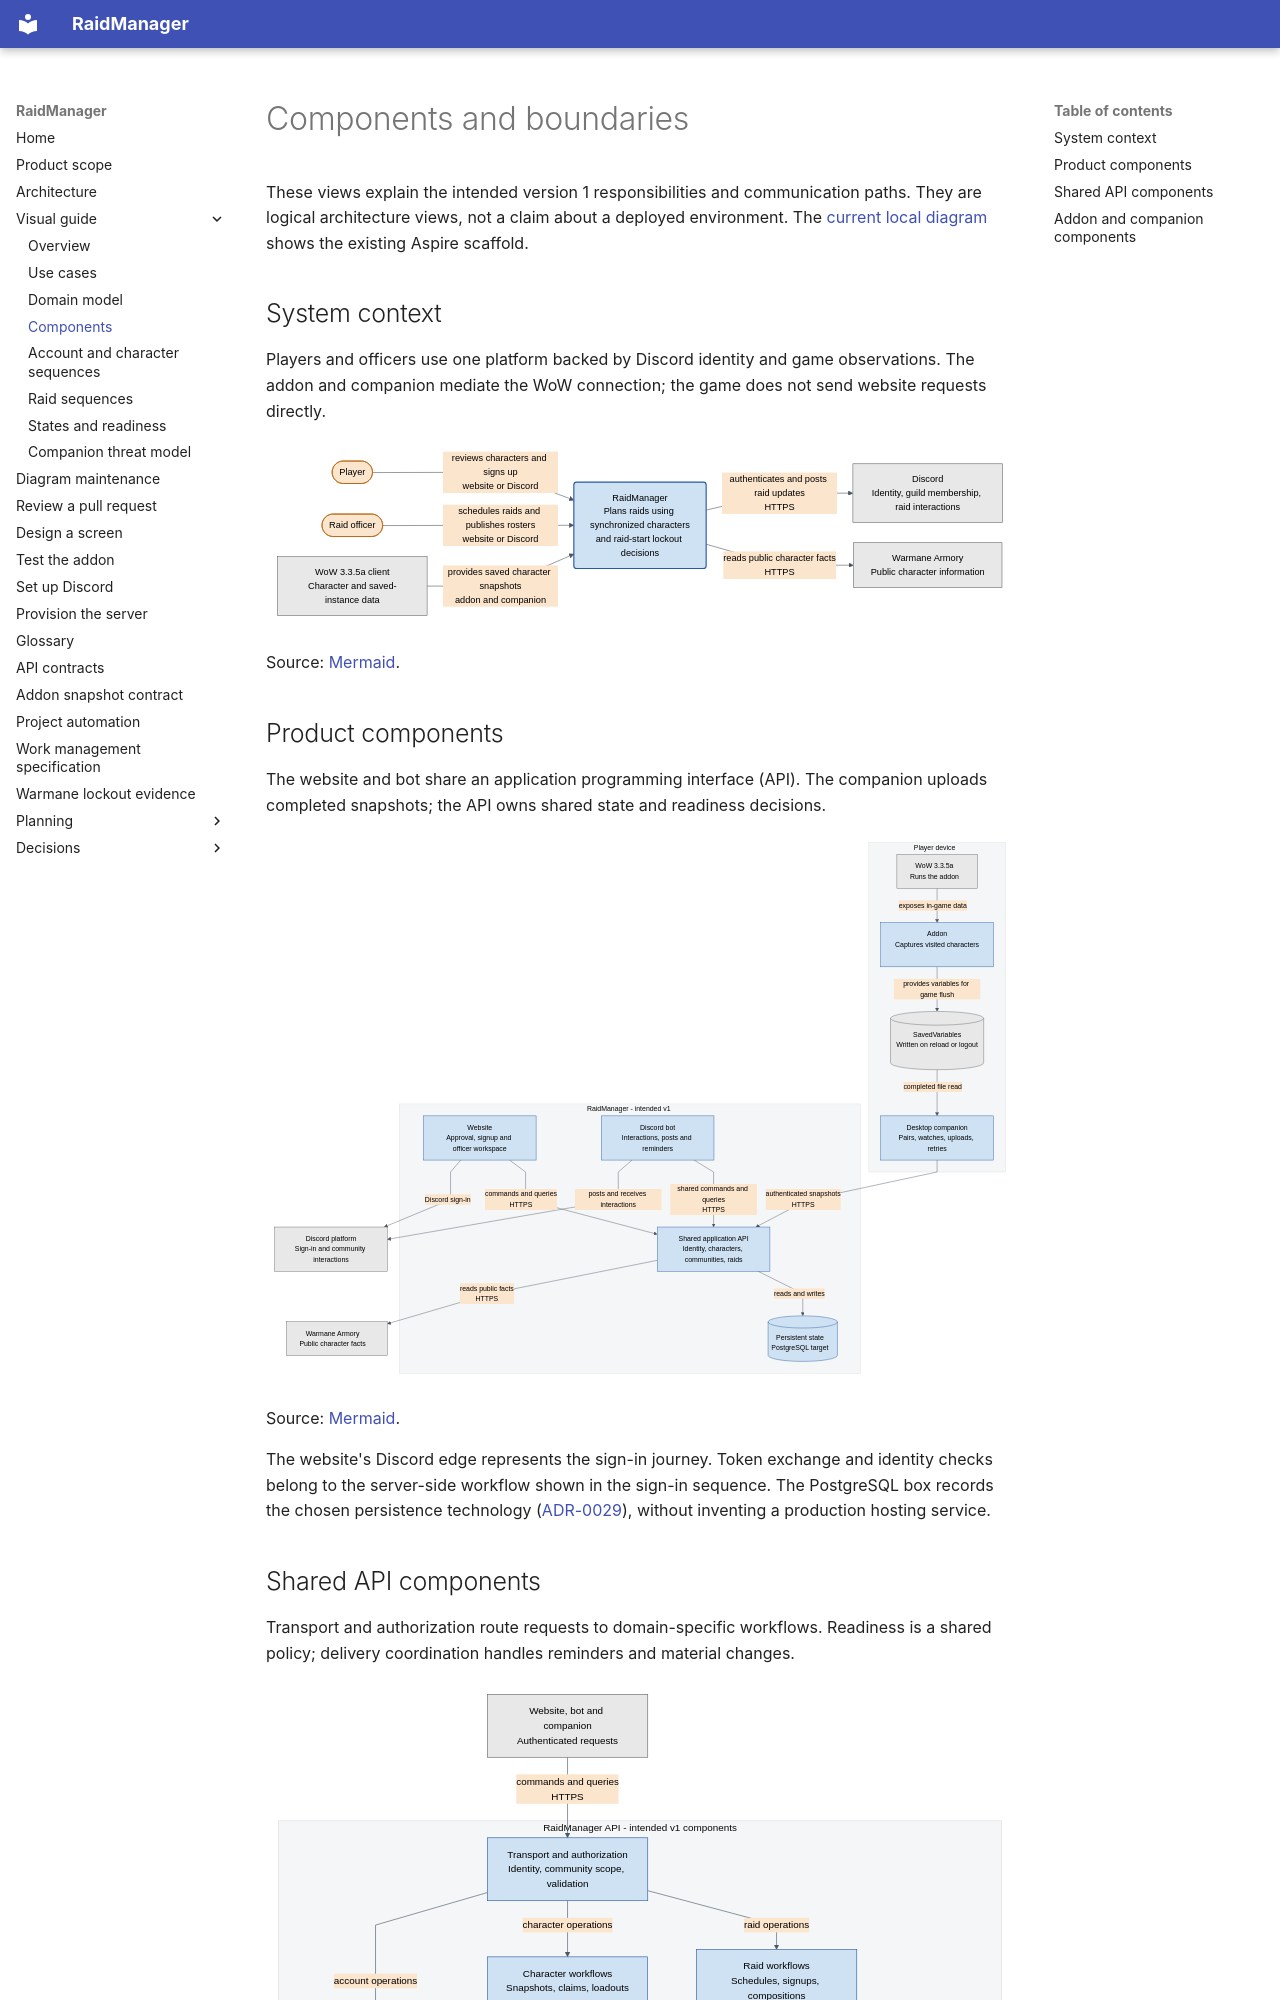

repository: AnnabiGihed/RaidManager · page: explanation/components/index.html · generator: mkdocs

# Components and boundaries

These views explain the intended version 1 responsibilities and communication paths.
They are logical architecture views, not a claim about a deployed environment.
The [current local diagram](architecture.md#current-local-containers) shows the existing Aspire scaffold.

## System context

Players and officers use one platform backed by Discord identity and game observations.
The addon and companion mediate the WoW connection; the game does not send website requests directly.

[![RaidManager system context with players, officers, Discord, WoW, and Armory](../diagrams/context.svg)](../diagrams/context.svg)

Source: [Mermaid](../diagrams/context.mmd).

## Product components

The website and bot share an application programming interface (API).
The companion uploads completed snapshots; the API owns shared state and readiness decisions.

[![Logical component view of the player device and RaidManager platform](../diagrams/component-system.svg)](../diagrams/component-system.svg)

Source: [Mermaid](../diagrams/component-system.mmd).

The website's Discord edge represents the sign-in journey.
Token exchange and identity checks belong to the server-side workflow shown in the sign-in sequence.
The PostgreSQL box records the chosen persistence technology
([ADR-0029](../adr/0029-store-data-in-postgresql.md)), without inventing a production hosting service.
